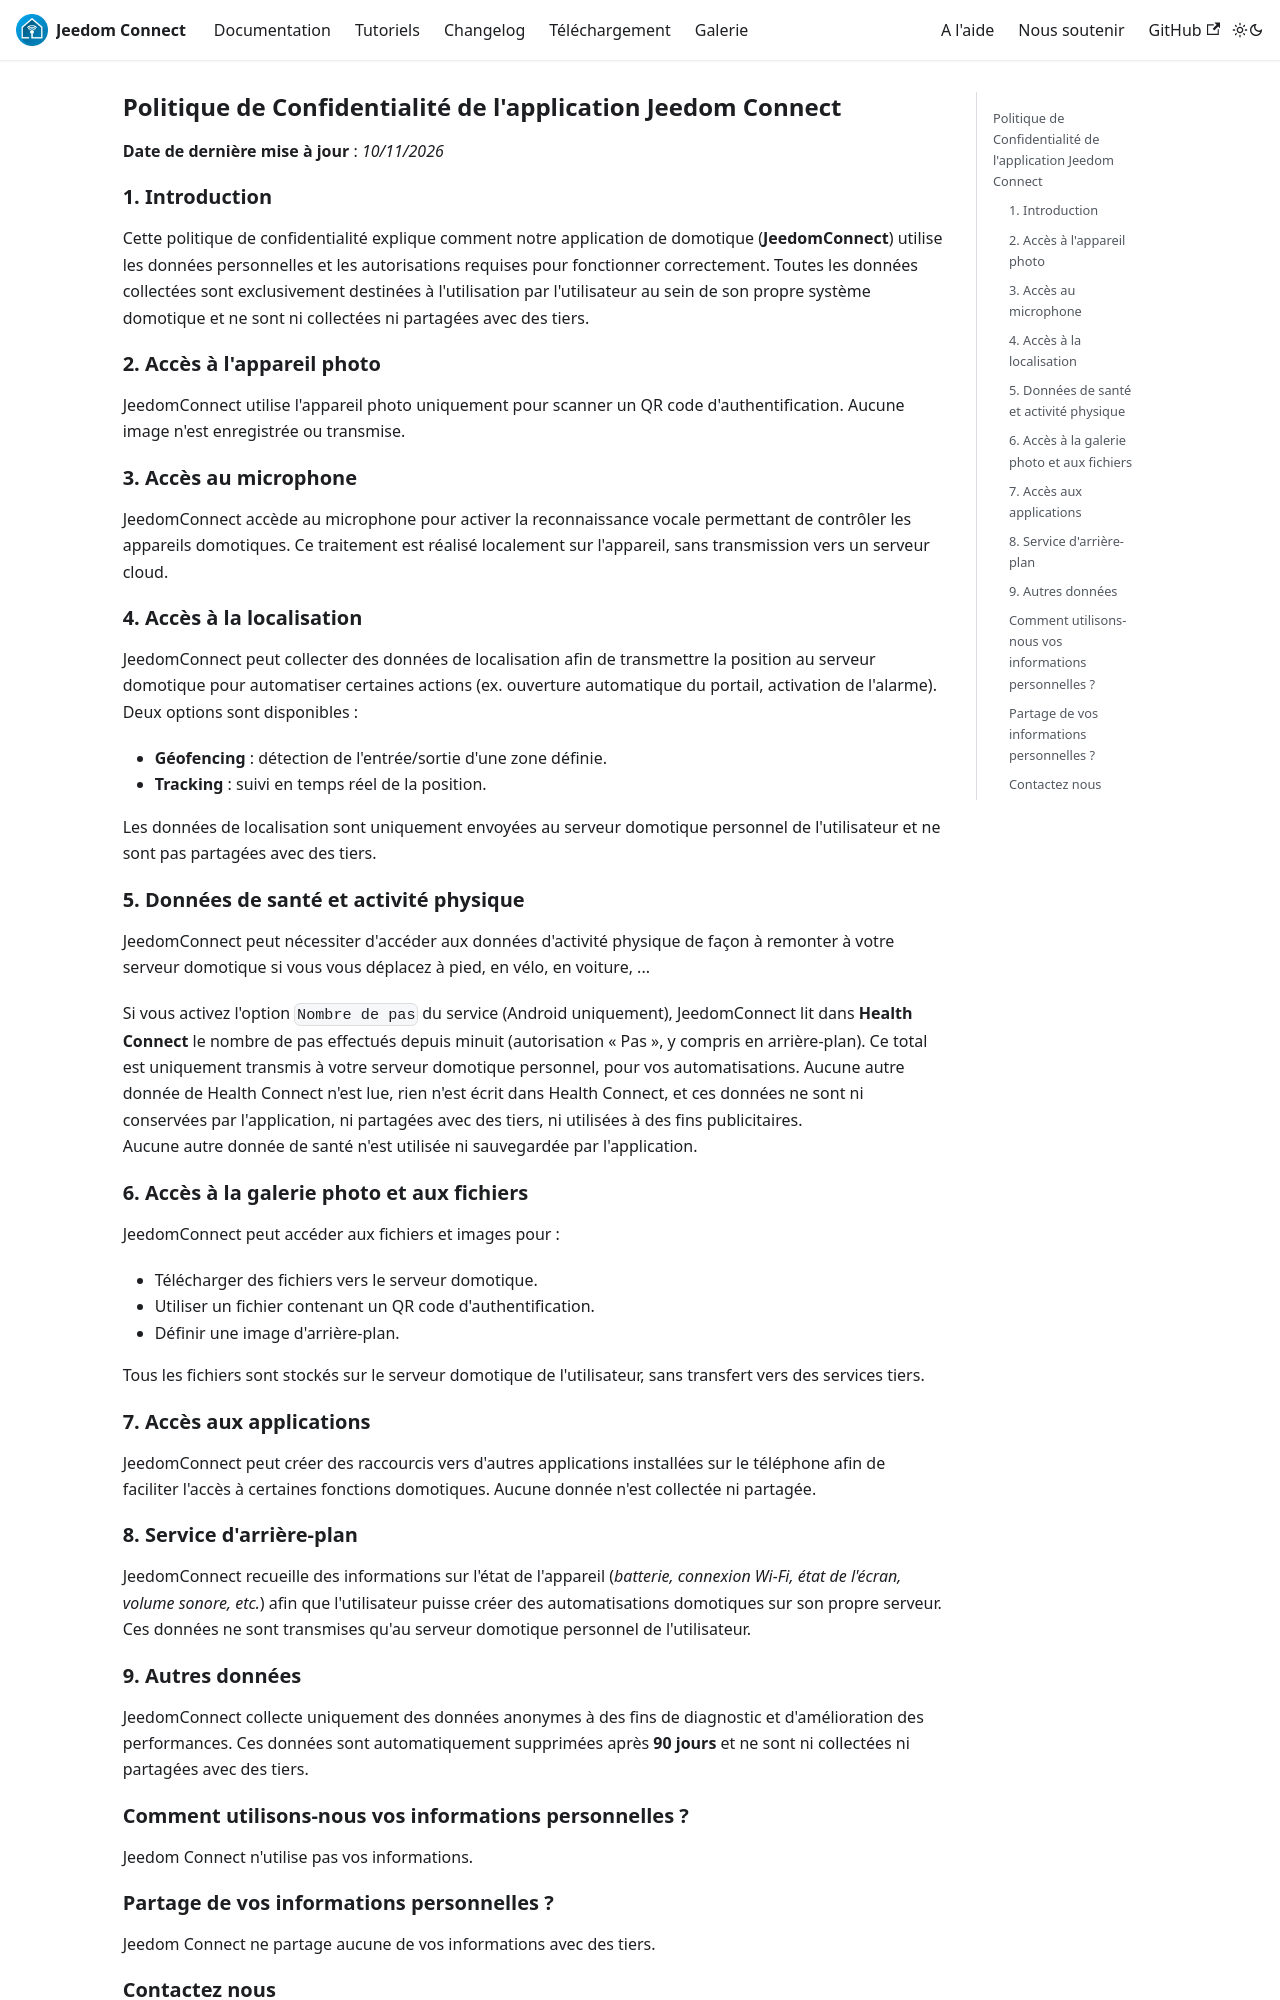

repository: JeedomConnect-Team/jc-doc · page: privacy.html · generator: docusaurus

## Politique de Confidentialité de l'application Jeedom Connect {#fr_FR}

**Date de dernière mise à jour** : *10/11/2026*

### 1. Introduction

Cette politique de confidentialité explique comment notre application de domotique (**JeedomConnect**) utilise les données personnelles et les autorisations requises pour fonctionner correctement. Toutes les données collectées sont exclusivement destinées à l'utilisation par l'utilisateur au sein de son propre système domotique et ne sont ni collectées ni partagées avec des tiers.

### 2. Accès à l'appareil photo

JeedomConnect utilise l'appareil photo uniquement pour scanner un QR code d'authentification. Aucune image n'est enregistrée ou transmise.

### 3. Accès au microphone

JeedomConnect accède au microphone pour activer la reconnaissance vocale permettant de contrôler les appareils domotiques. Ce traitement est réalisé localement sur l'appareil, sans transmission vers un serveur cloud.

### 4. Accès à la localisation

JeedomConnect peut collecter des données de localisation afin de transmettre la position au serveur domotique pour automatiser certaines actions (ex. ouverture automatique du portail, activation de l'alarme). Deux options sont disponibles :

- **Géofencing** : détection de l'entrée/sortie d'une zone définie.
- **Tracking** : suivi en temps réel de la position.

Les données de localisation sont uniquement envoyées au serveur domotique personnel de l'utilisateur et ne sont pas partagées avec des tiers.

### 5. Données de santé et activité physique

JeedomConnect peut nécessiter d'accéder aux données d'activité physique de façon à remonter à votre serveur domotique si vous vous déplacez à pied, en vélo, en voiture, ...  

Si vous activez l'option `Nombre de pas` du service (Android uniquement), JeedomConnect lit dans **Health Connect** le nombre de pas effectués depuis minuit (autorisation « Pas », y compris en arrière-plan). Ce total est uniquement transmis à votre serveur domotique personnel, pour vos automatisations. Aucune autre donnée de Health Connect n'est lue, rien n'est écrit dans Health Connect, et ces données ne sont ni conservées par l'application, ni partagées avec des tiers, ni utilisées à des fins publicitaires.  
Aucune autre donnée de santé n'est utilisée ni sauvegardée par l'application.  

### 6. Accès à la galerie photo et aux fichiers

JeedomConnect peut accéder aux fichiers et images pour :

- Télécharger des fichiers vers le serveur domotique.
- Utiliser un fichier contenant un QR code d'authentification.
- Définir une image d'arrière-plan.

Tous les fichiers sont stockés sur le serveur domotique de l'utilisateur, sans transfert vers des services tiers.

### 7. Accès aux applications

JeedomConnect peut créer des raccourcis vers d'autres applications installées sur le téléphone afin de faciliter l'accès à certaines fonctions domotiques. Aucune donnée n'est collectée ni partagée.

### 8. Service d'arrière-plan

JeedomConnect recueille des informations sur l'état de l'appareil (*batterie, connexion Wi-Fi, état de l'écran, volume sonore, etc.*) afin que l'utilisateur puisse créer des automatisations domotiques sur son propre serveur. Ces données ne sont transmises qu'au serveur domotique personnel de l'utilisateur.
